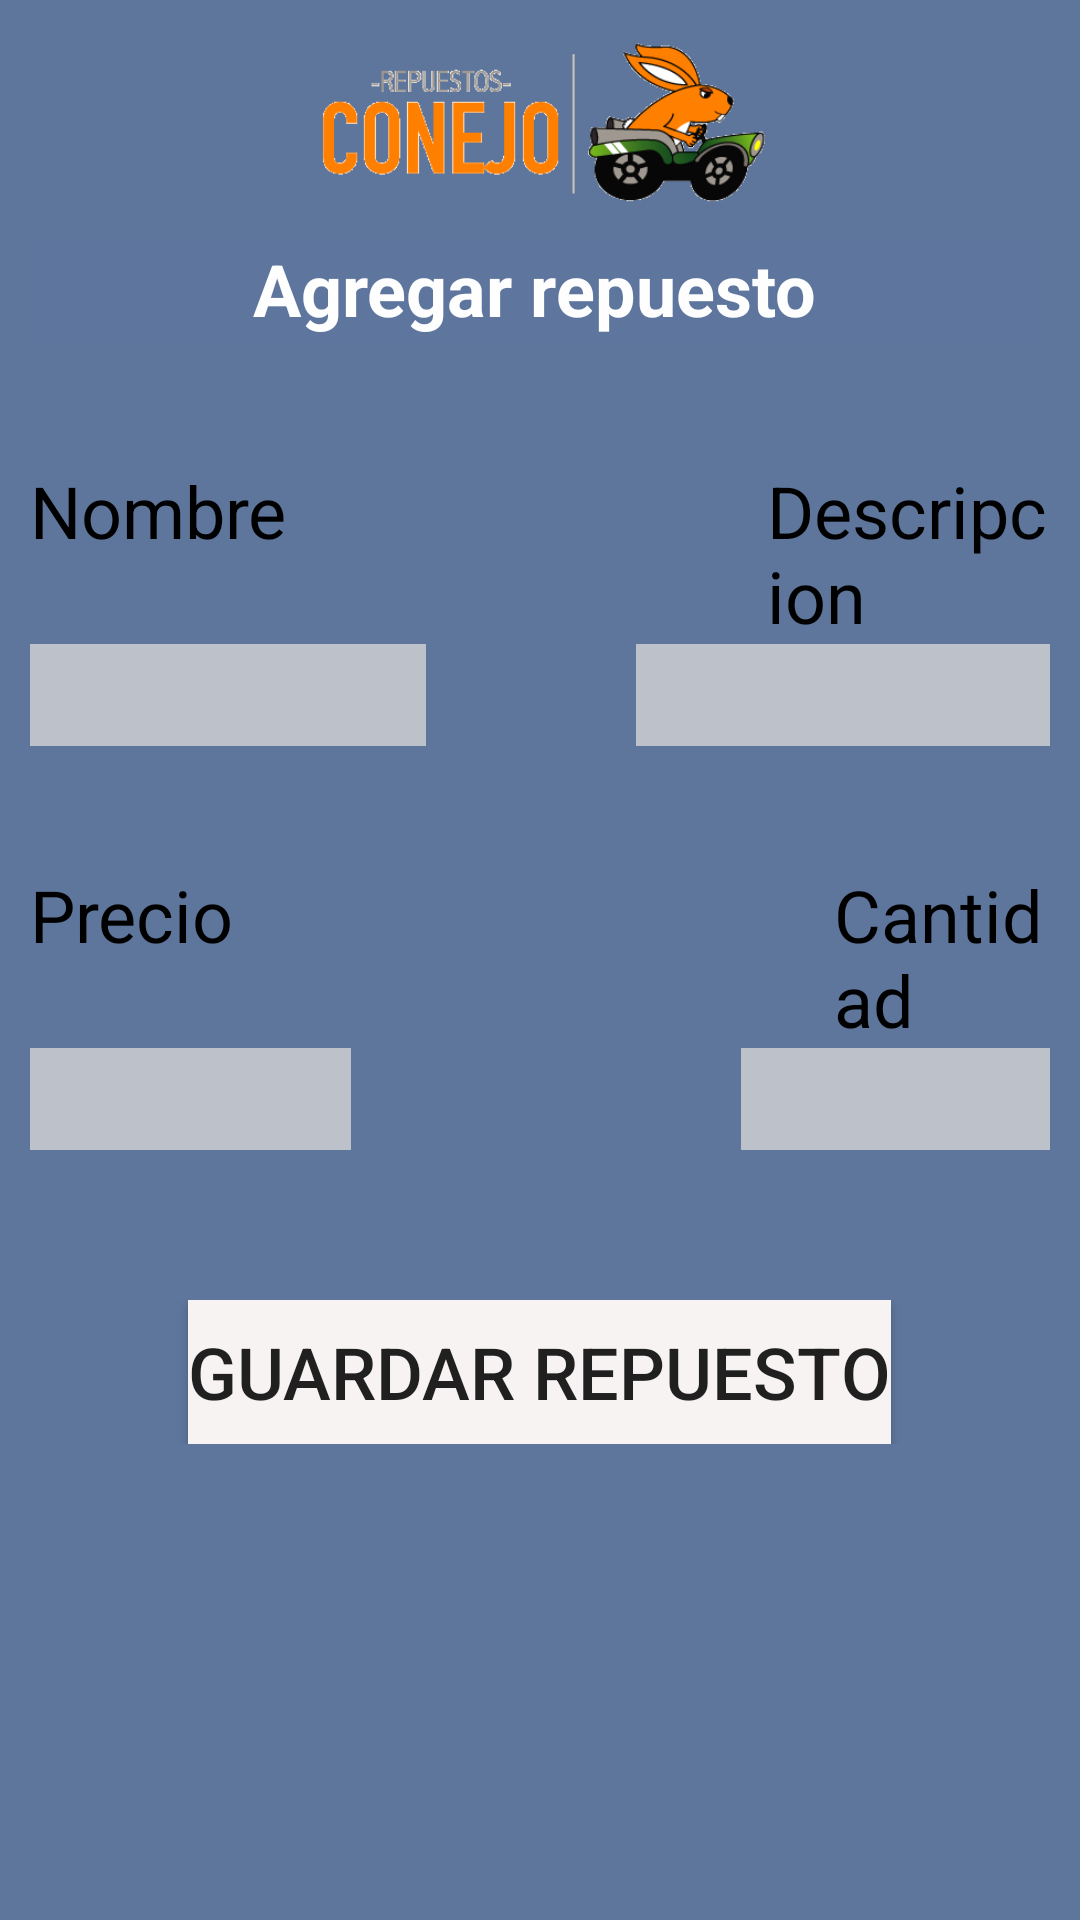

Here is an Android app screen rendered from its layout file. Give the layout XML and the strings, colors and styles it references.
<!-- AndroidManifest.xml: application theme Theme.RepuestosConejo -->
<!-- res/layout/fragment_add_repuestosconejo.xml -->
<?xml version="1.0" encoding="utf-8"?>
<LinearLayout xmlns:android="http://schemas.android.com/apk/res/android"
    xmlns:app="http://schemas.android.com/apk/res-auto"
    xmlns:tools="http://schemas.android.com/tools"
    android:layout_width="match_parent"
    android:layout_height="match_parent"
    android:background="#5E769C"
    android:orientation="vertical"
    android:padding="10sp"
    tools:context=".ui.Repuestos.AddRepuestosFragment">








        <ImageView
            android:id="@+id/img_logo_addrep"
            android:layout_width="match_parent"
            android:layout_height="60dp"
            app:srcCompat="@drawable/logo_repuestos_conejo"
            tools:layout_editor_absoluteX="-16dp"
            tools:layout_editor_absoluteY="-1dp"
            tools:ignore="MissingConstraints" />

    <LinearLayout
        android:layout_width="match_parent"
        android:layout_height="wrap_content"
        android:layout_marginTop="10dp"
        android:orientation="horizontal">

        <TextView
            android:id="@+id/textView18"
            android:layout_width="336dp"
            android:layout_height="34dp"
            android:background="#5E769E"
            android:text="@string/bt_add_repuesto"
            android:textAlignment="center"
            android:textColor="#FEFEFE"
            android:textSize="24sp"
            android:textStyle="bold"
            tools:ignore="MissingConstraints" />
    </LinearLayout>


    <LinearLayout
        android:layout_width="match_parent"
        android:layout_height="wrap_content"
        android:layout_marginTop="40dp"
        android:orientation="horizontal">

        <TextView
            android:id="@+id/textView20"
            android:layout_width="wrap_content"
            android:layout_height="wrap_content"
            android:text="@string/repuesto_nombre"
            android:textColor="#000000"
            android:textSize="24sp"
            tools:ignore="MissingConstraints"
            tools:layout_editor_absoluteX="30dp"
            tools:layout_editor_absoluteY="199dp" />

        <TextView
            android:id="@+id/tv_añotxt"
            android:layout_width="wrap_content"
            android:layout_height="wrap_content"
            android:layout_marginLeft="160dp"
            android:text="@string/repuesto_descripcion"
            android:textColor="#000000"
            android:textSize="24sp"
            tools:ignore="MissingConstraints"
            tools:layout_editor_absoluteX="221dp"
            tools:layout_editor_absoluteY="199dp" />
    </LinearLayout>
    <LinearLayout
        android:layout_width="match_parent"
        android:layout_height="wrap_content"
        android:orientation="horizontal">

        <EditText
            android:id="@+id/etNombre"
            android:layout_width="132dp"
            android:layout_height="match_parent"
            android:background="#BDC2CA"
            android:fontFamily="sans-serif-black"
            android:textAlignment="center"
            android:textSize="28sp"
            android:textStyle="bold|italic"
            android:visibility="visible"
            tools:ignore="MissingConstraints"
            tools:layout_editor_absoluteX="0dp"
            tools:layout_editor_absoluteY="290dp" />

        <EditText
            android:id="@+id/etDescripcion"
            android:layout_width="192dp"
            android:layout_height="34dp"
            android:layout_marginLeft="70dp"
            android:background="#BDC2CA"
            android:fontFamily="sans-serif-black"
            android:textAlignment="center"
            android:textSize="28sp"
            android:textStyle="bold|italic"
            android:visibility="visible"
            tools:ignore="MissingConstraints"
            tools:layout_editor_absoluteX="208dp"
            tools:layout_editor_absoluteY="290dp" />
    </LinearLayout>

    <LinearLayout
        android:layout_width="match_parent"
        android:layout_height="wrap_content"
        android:layout_marginTop="40dp"
        android:orientation="horizontal">

        <TextView
            android:id="@+id/textView26"
            android:layout_width="wrap_content"
            android:layout_height="wrap_content"
            android:text="@string/repuesto_precio"
            android:textColor="#000000"
            android:textSize="24sp"
            tools:ignore="MissingConstraints"
            tools:layout_editor_absoluteX="30dp"
            tools:layout_editor_absoluteY="407dp" />

        <TextView
            android:id="@+id/textView27"
            android:layout_width="wrap_content"
            android:layout_height="wrap_content"
            android:layout_marginLeft="200dp"
            android:text="@string/repuesto_cantidad"
            android:textColor="#000000"
            android:textSize="24sp"
            tools:ignore="MissingConstraints"
            tools:layout_editor_absoluteX="229dp"
            tools:layout_editor_absoluteY="407dp" />
    </LinearLayout>

    <LinearLayout
        android:layout_width="match_parent"
        android:layout_height="wrap_content"
        android:orientation="horizontal">

        <EditText
            android:id="@+id/etPrecio"
            android:layout_width="107dp"
            android:layout_height="match_parent"
            android:background="#BDC2CA"
            android:fontFamily="sans-serif-black"
            android:textAlignment="center"
            android:textSize="28sp"
            android:textStyle="bold|italic"
            android:visibility="visible"
            tools:ignore="MissingConstraints"
            tools:layout_editor_absoluteX="0dp"
            tools:layout_editor_absoluteY="474dp" />

        <EditText
            android:id="@+id/etCantidad"
            android:layout_width="143dp"
            android:layout_height="34dp"
            android:layout_marginLeft="130dp"
            android:background="#BDC2CA"
            android:fontFamily="sans-serif-black"
            android:textAlignment="center"
            android:textSize="28sp"
            android:textStyle="bold|italic"
            android:visibility="visible"
            tools:ignore="MissingConstraints"
            tools:layout_editor_absoluteX="208dp"
            tools:layout_editor_absoluteY="474dp" />
    </LinearLayout>

    <LinearLayout
        android:layout_width="match_parent"
        android:layout_height="wrap_content"
        android:layout_marginTop="50dp"
        android:gravity="center"
        android:orientation="horizontal"
        android:textAlignment="center">

        <Button
            android:id="@+id/btn_guardar_repuesto"
            android:layout_width="wrap_content"
            android:layout_height="wrap_content"
            android:background="#121111"
            android:backgroundTint="#F8F3F3"
            android:text="@string/save_repuesto"
            android:textSize="24sp"
            app:iconTint="#000000"
            tools:ignore="MissingConstraints"
            tools:layout_editor_absoluteX="65dp"
            tools:layout_editor_absoluteY="607dp" />
    </LinearLayout>


</LinearLayout>
<!-- resources referenced by this layout -->
<resources>
  <!-- drawable logo_repuestos_conejo: png bitmap (drawable, 8018 bytes) -->
  <string name="bt_add_repuesto">Agregar repuesto</string>
  <string name="repuesto_cantidad">Cantidad</string>
  <string name="repuesto_descripcion">Descripcion</string>
  <string name="repuesto_nombre">Nombre</string>
  <string name="repuesto_precio">Precio</string>
  <string name="save_repuesto">Guardar repuesto</string>
  <style name="Theme.RepuestosConejo" parent="Theme.MaterialComponents.DayNight.DarkActionBar">
          
          <item name="colorPrimary">@color/purple_500</item>
          <item name="colorPrimaryVariant">@color/purple_700</item>
          <item name="colorOnPrimary">@color/white</item>
          
          <item name="colorSecondary">@color/teal_200</item>
          <item name="colorSecondaryVariant">@color/teal_700</item>
          <item name="colorOnSecondary">@color/black</item>
          
          <item name="android:statusBarColor">?attr/colorPrimaryVariant</item>
          
      </style>
  <!-- not gathered from this repository: default colours our renderer supplied (Android Studio template values) -->
  <color name="purple_500">#FF6200EE</color>
  <color name="purple_700">#FF3700B3</color>
  <color name="teal_200">#FF03DAC5</color>
  <color name="teal_700">#FF018786</color>
  <color name="black">#FF000000</color>
  <color name="white">#FFFFFFFF</color>
</resources>
